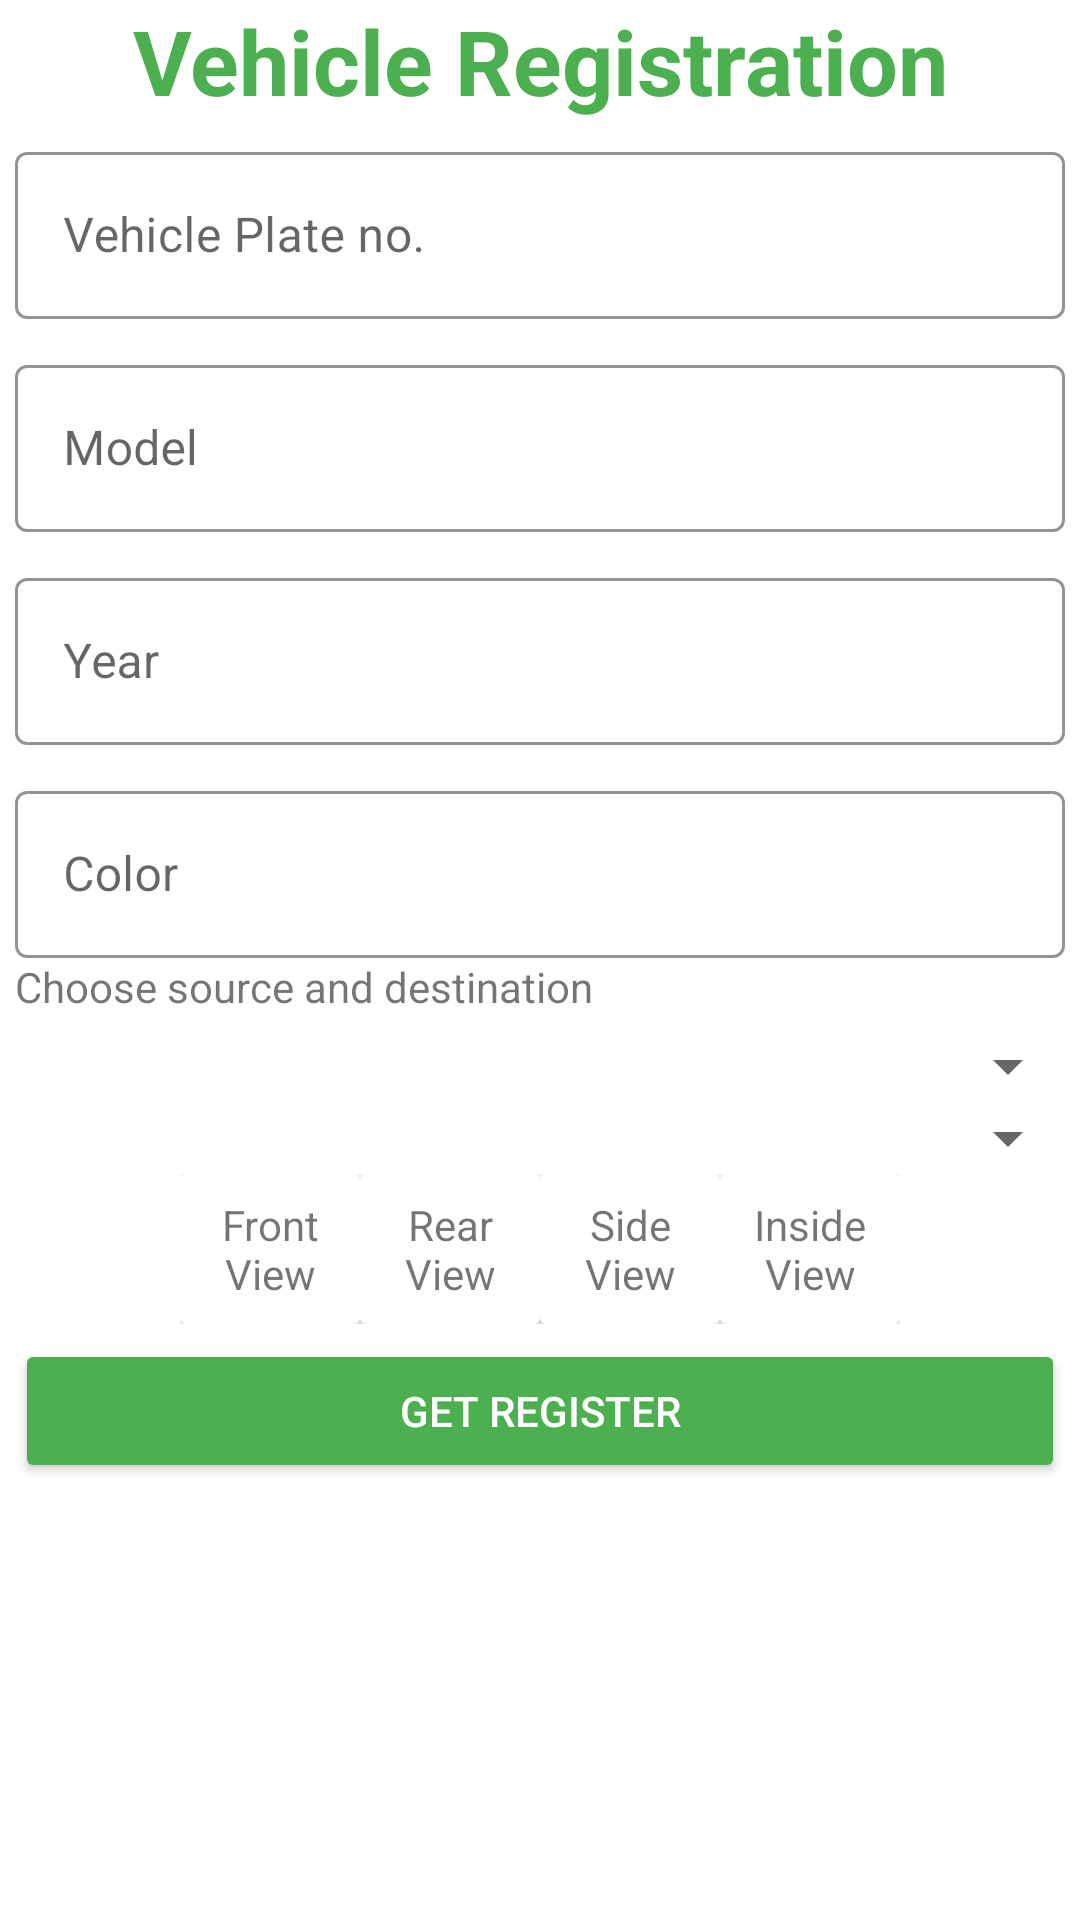

Here is an Android app screen rendered from its layout file. Give the layout XML and the strings, colors and styles it references.
<!-- AndroidManifest.xml: application theme Theme.DataDemo -->
<!-- res/layout/activity_vehicle_registration.xml -->
<?xml version="1.0" encoding="utf-8"?>
<LinearLayout xmlns:android="http://schemas.android.com/apk/res/android"
    xmlns:app="http://schemas.android.com/apk/res-auto"
    xmlns:tools="http://schemas.android.com/tools"
    android:layout_width="match_parent"
    android:layout_height="wrap_content"
    android:layout_gravity="center"
    android:orientation="vertical"
    tools:context=".VehicleRegistration">

    <LinearLayout
        android:layout_width="match_parent"
        android:layout_height="wrap_content"
        android:orientation="vertical"
        android:layout_gravity="center"
        >

        <TextView
            android:id="@+id/regTV_id"
            android:layout_width="match_parent"
            android:layout_height="wrap_content"
            android:gravity="center"
            android:text="Vehicle Registration"
            android:textColor="#4CAF50"
            android:textSize="30sp"
            android:textStyle="bold" />

        <ImageView
            android:layout_width="wrap_content"
            android:layout_height="wrap_content"
            android:layout_gravity="center"
            />

        <com.google.android.material.textfield.TextInputLayout
            style="@style/Widget.MaterialComponents.TextInputLayout.OutlinedBox"
            android:layout_width="match_parent"
            android:layout_height="wrap_content"
            app:boxStrokeColor="#4CAF50"
            app:hintTextColor="#4CAF50"
            android:layout_margin="5dp">

            <androidx.appcompat.widget.AppCompatEditText
                android:id="@+id/veh_plateNo"
                android:layout_width="match_parent"
                android:layout_height="wrap_content"
                android:imeOptions="actionGo"
                android:hint="Vehicle Plate no."
                />

        </com.google.android.material.textfield.TextInputLayout>

        <com.google.android.material.textfield.TextInputLayout
            style="@style/Widget.MaterialComponents.TextInputLayout.OutlinedBox"
            android:layout_width="match_parent"
            android:layout_height="wrap_content"
            app:boxStrokeColor="#4CAF50"
            app:hintTextColor="#4CAF50"
            android:layout_margin="5dp">

            <androidx.appcompat.widget.AppCompatEditText
                android:id="@+id/veh_model"
                android:layout_width="match_parent"
                android:layout_height="wrap_content"
                android:imeOptions="actionGo"
                android:hint="Model"
                />

        </com.google.android.material.textfield.TextInputLayout>


        <com.google.android.material.textfield.TextInputLayout
            style="@style/Widget.MaterialComponents.TextInputLayout.OutlinedBox"
            android:layout_width="match_parent"
            android:layout_height="wrap_content"
            app:boxStrokeColor="#4CAF50"
            app:hintTextColor="#4CAF50"
            android:layout_margin="5dp">

            <androidx.appcompat.widget.AppCompatEditText
                android:id="@+id/veh_year"
                android:layout_width="match_parent"
                android:layout_height="wrap_content"
                android:imeOptions="actionGo"
                android:hint="Year"
                />

        </com.google.android.material.textfield.TextInputLayout>

        <com.google.android.material.textfield.TextInputLayout
            style="@style/Widget.MaterialComponents.TextInputLayout.OutlinedBox"
            android:layout_width="match_parent"
            android:layout_height="wrap_content"
            app:boxStrokeColor="#4CAF50"
            app:hintTextColor="#4CAF50"
            android:layout_margin="5dp">

            <androidx.appcompat.widget.AppCompatEditText
                android:id="@+id/veh_color"
                android:layout_width="match_parent"
                android:layout_height="wrap_content"
                android:imeOptions="actionGo"
                android:hint="Color"
                />

            <TextView
                android:layout_width="match_parent"
                android:layout_height="wrap_content"
                android:text="Choose source and destination"
                />





































        </com.google.android.material.textfield.TextInputLayout>

        <Spinner
            android:id="@+id/sourceSpinner"
            android:layout_width="match_parent"
            android:layout_height="wrap_content"
            android:imeOptions="actionGo"
            android:spinnerMode="dialog"
            android:prompt="@string/source"
            tools:listheader="source"
            />

        <Spinner
            android:id="@+id/destinationSpinner"
            android:layout_width="match_parent"
            android:layout_height="wrap_content"
            android:spinnerMode="dialog"
            android:prompt="@string/destination"/>

        <LinearLayout
            android:layout_width="wrap_content"
            android:layout_height="wrap_content"
            android:orientation="horizontal"
            android:layout_gravity="center"
            >

            <androidx.cardview.widget.CardView
                android:layout_width="60dp"
                android:layout_height="50dp"
                android:onClick="handleChooseFrontView"
                >
                <TextView
                    android:id="@+id/vehicleFrontView"
                    android:layout_gravity="center"
                    android:gravity="center"
                    android:layout_width="wrap_content"
                    android:layout_height="wrap_content"
                    android:text="Front View"
                    />

            </androidx.cardview.widget.CardView>


            <androidx.cardview.widget.CardView
                android:layout_width="60dp"
                android:layout_height="50dp"
                android:onClick="handleChooseRearView"

                >
                <TextView
                    android:id="@+id/vehicleRearView"
                    android:layout_gravity="center"
                    android:gravity="center"
                    android:layout_width="wrap_content"
                    android:layout_height="wrap_content"
                    android:text="Rear View"
                    />

            </androidx.cardview.widget.CardView>


            <androidx.cardview.widget.CardView
                android:layout_width="60dp"
                android:layout_height="50dp"
                android:onClick="handleChooseSideView"

                >
                <TextView
                    android:id="@+id/vehicleSideView"
                    android:layout_gravity="center"
                    android:gravity="center"
                    android:layout_width="wrap_content"
                    android:layout_height="wrap_content"
                    android:text="Side View"
                    />

            </androidx.cardview.widget.CardView>


            <androidx.cardview.widget.CardView
                android:layout_width="60dp"
                android:layout_height="50dp"
                android:onClick="handleChooseInsideView"

                >
                <TextView
                    android:id="@+id/vehicleInsideView"
                    android:layout_gravity="center"
                    android:gravity="center"
                    android:layout_width="wrap_content"
                    android:layout_height="wrap_content"
                    android:text="Inside View"
                    />

            </androidx.cardview.widget.CardView>

        </LinearLayout>


        <Button
            android:id="@+id/drive_vehicle_reg"
            android:layout_width="match_parent"
            android:layout_height="wrap_content"
            android:layout_margin="5dp"
            android:backgroundTint="#4CAF50"
            android:onClick="handleRegisterVehicle"
            android:text="Get Register"
            android:textColor="@color/white" />

    </LinearLayout>

</LinearLayout>
<!-- resources referenced by this layout -->
<resources>
  <string name="destination">Destination</string>
  <string name="source">Source</string>
  <style name="Theme.DataDemo" parent="Theme.MaterialComponents.DayNight.DarkActionBar">
          
          <item name="colorPrimary">@color/teal_200</item>
          <item name="colorPrimaryVariant">@color/teal_700</item>
          <item name="colorOnPrimary">@color/white</item>
          
          <item name="colorSecondary">@color/teal_200</item>
          <item name="colorSecondaryVariant">@color/teal_700</item>
          <item name="colorOnSecondary">@color/black</item>
          
          <item name="android:statusBarColor" tools:targetApi="l">?attr/colorPrimaryVariant</item>
          
      </style>
  <!-- not gathered from this repository: default colours our renderer supplied (Android Studio template values) -->
  <color name="teal_200">#FF03DAC5</color>
  <color name="teal_700">#FF018786</color>
  <color name="black">#FF000000</color>
  <color name="white">#FFFFFFFF</color>
</resources>
